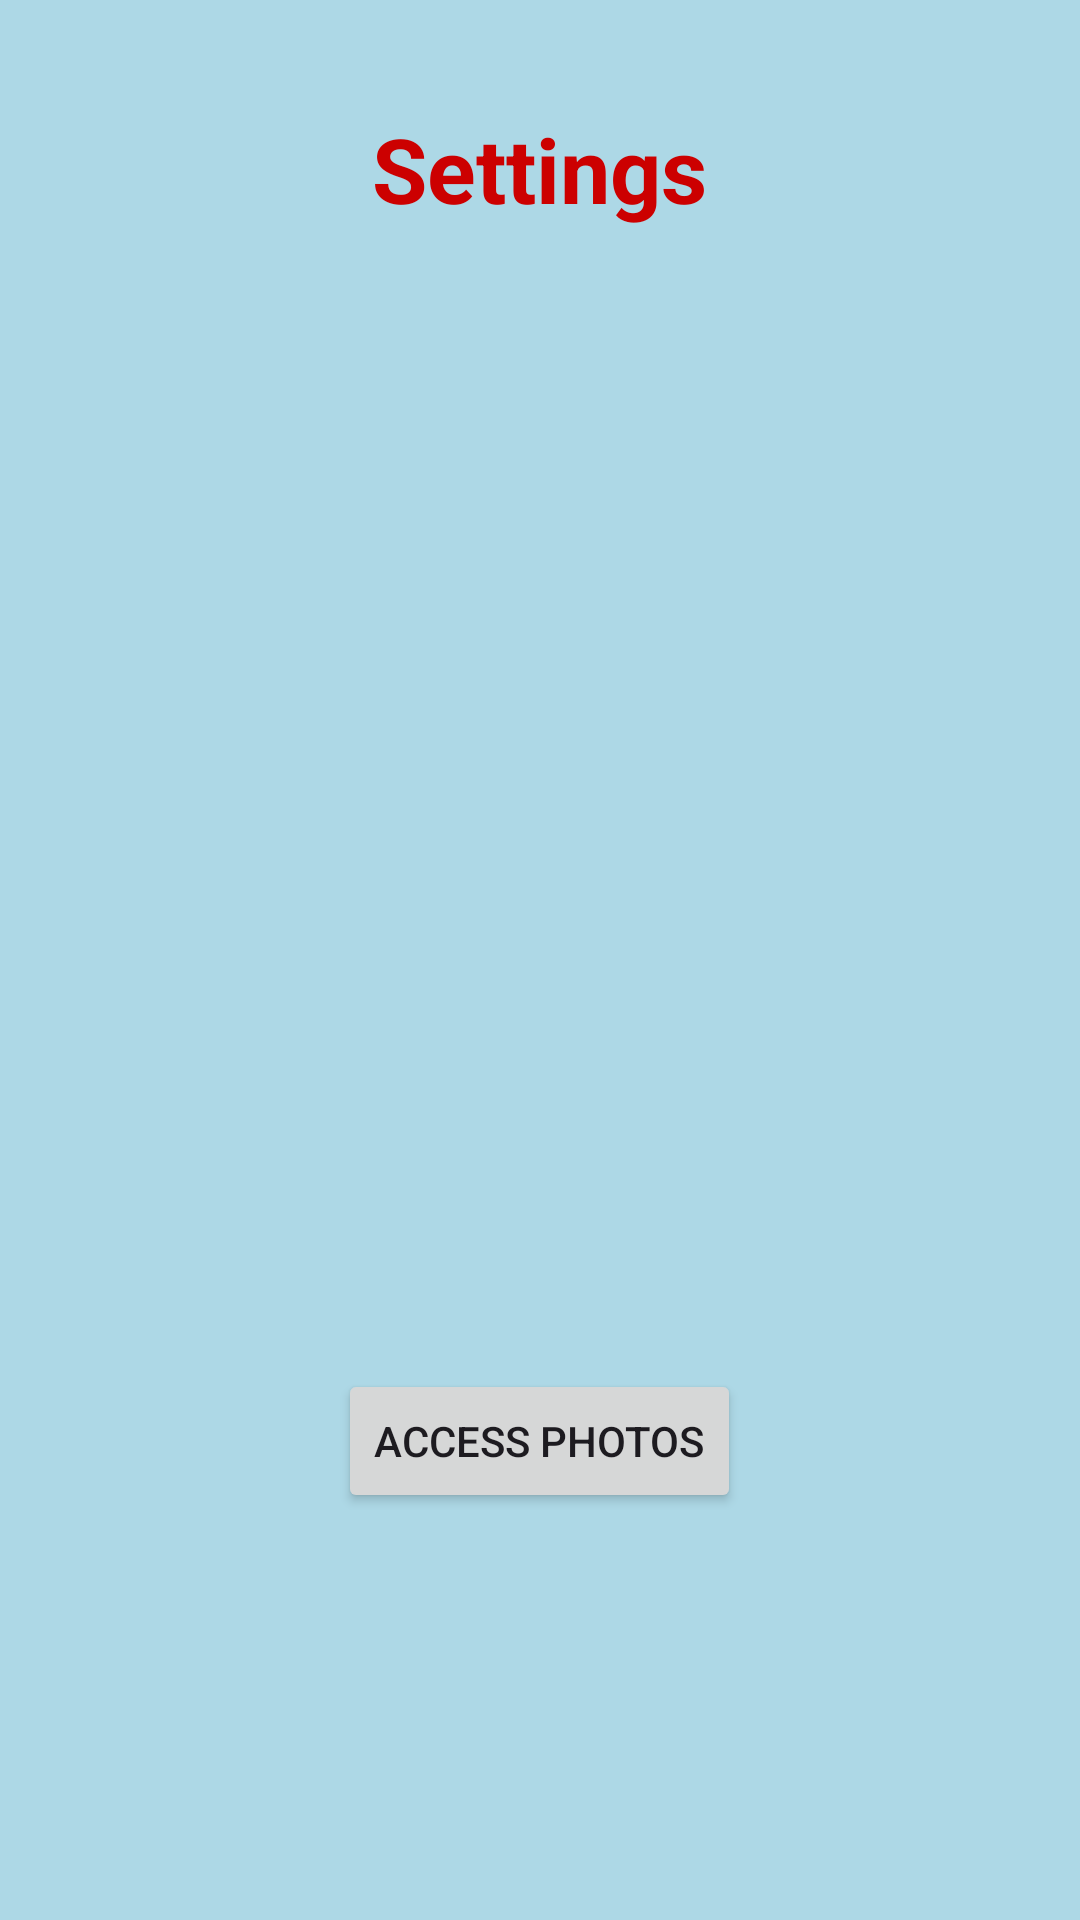

Produce the Android XML layout that renders to this screen, including the resource entries it uses.
<!-- AndroidManifest.xml: application theme Theme.AngeloLab08 -->
<!-- res/layout/fragment_settings.xml -->
<?xml version="1.0" encoding="utf-8"?>
<LinearLayout xmlns:android="http://schemas.android.com/apk/res/android"
    android:layout_width="match_parent"
    android:layout_height="match_parent"
    android:background="@color/light_blue"
    android:gravity="center_horizontal"
    android:orientation="vertical"
    android:padding="16dp">

    <TextView
        android:layout_width="wrap_content"
        android:layout_height="wrap_content"
        android:text="@string/settings_title"
        android:textColor="@android:color/holo_red_dark"
        android:textSize="30sp"
        android:textStyle="bold"
        android:layout_marginTop="20dp"
        android:gravity="center" />

    <Space
        android:layout_width="match_parent"
        android:layout_height="40dp" />

    <ImageView
        android:id="@+id/angSettingsImageView"
        android:layout_width="300dp"
        android:layout_height="300dp"
        android:src="@drawable/photo"
        android:scaleType="centerInside" />

    <Space
        android:layout_width="match_parent"
        android:layout_height="40dp" />

    <Button
        android:id="@+id/angSettingsButton"
        android:layout_width="wrap_content"
        android:layout_height="wrap_content"
        android:text="@string/settings_button_text" />

</LinearLayout>
<!-- resources referenced by this layout -->
<resources>
  <color name="light_blue">#ADD8E6</color>
  <string name="settings_button_text">Access Photos</string>
  <string name="settings_title">Settings</string>
  <style name="Theme.AngeloLab08" parent="Base.Theme.AngeloLab08" />
  <style name="Base.Theme.AngeloLab08" parent="Theme.Material3.DayNight.NoActionBar">
          
          
      </style>
</resources>
